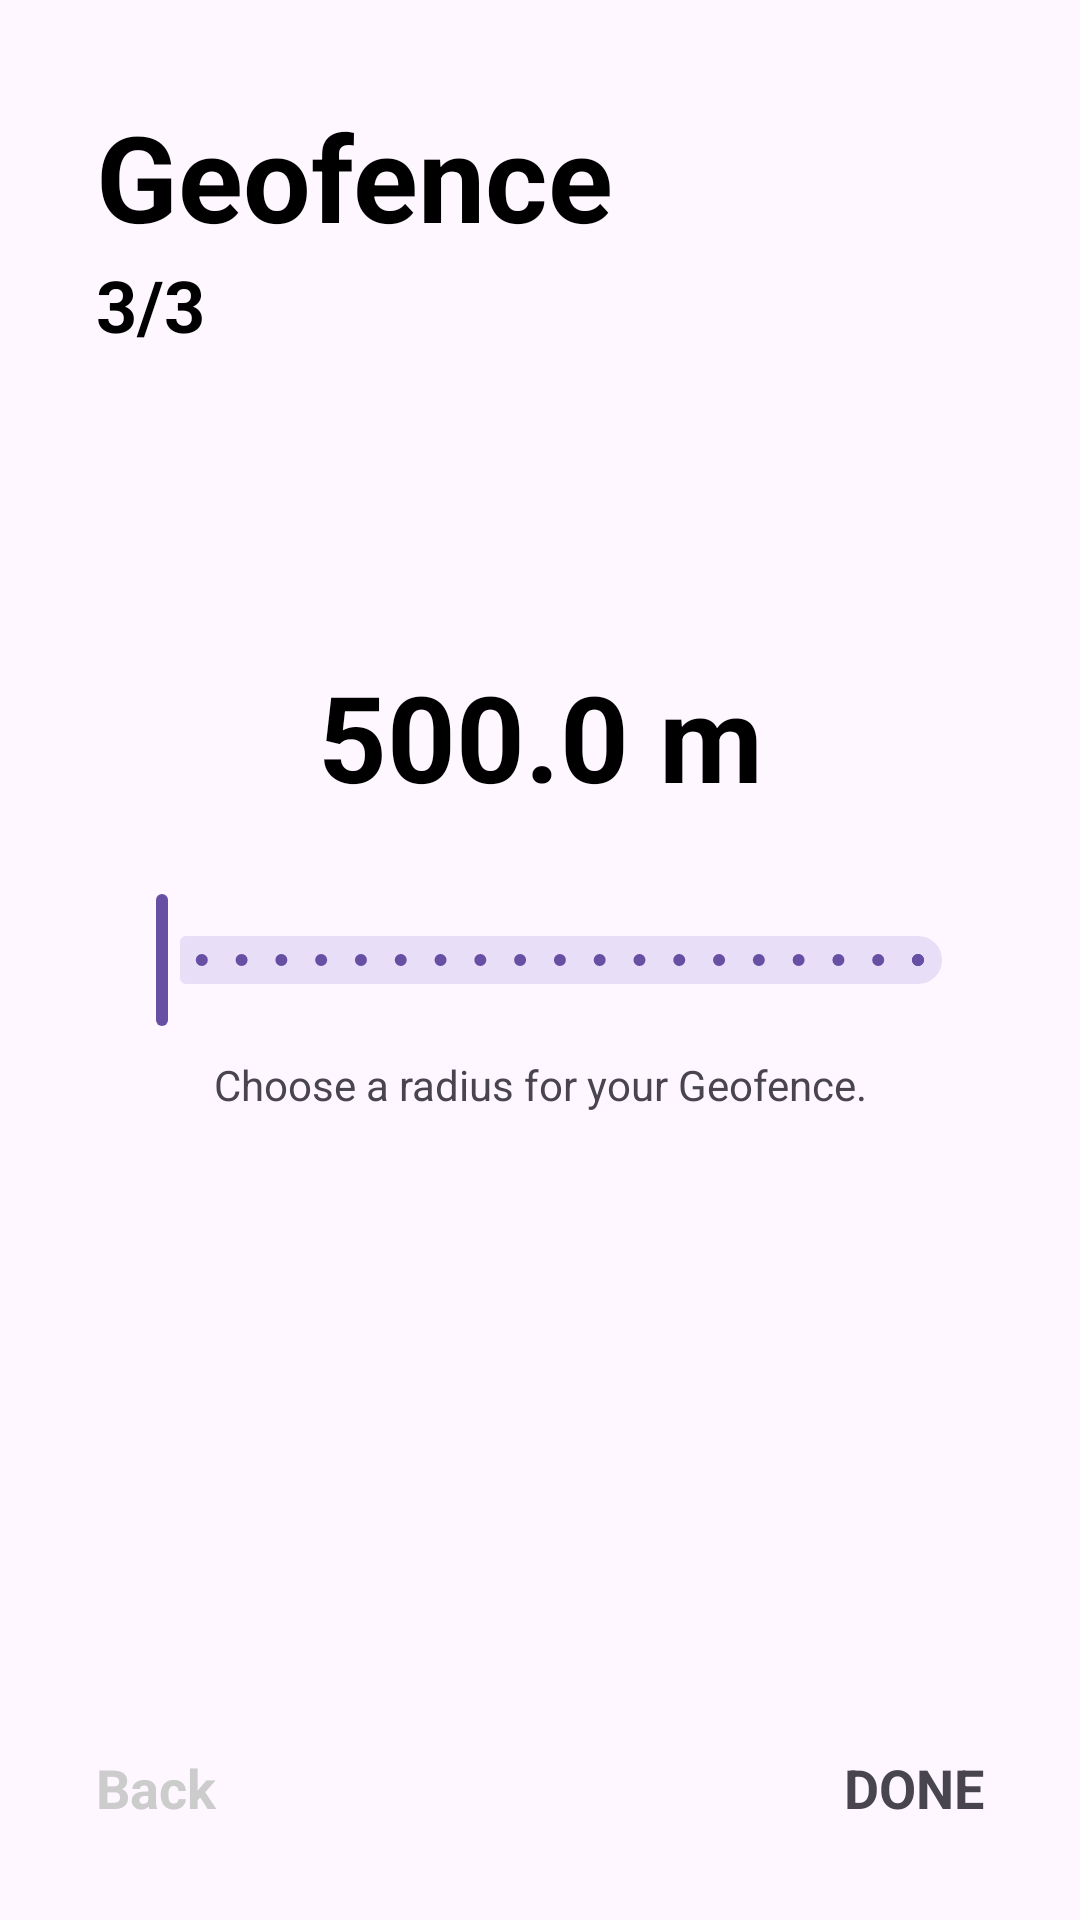

This screen was rendered from an Android layout file. Write that file and the resources it references.
<!-- AndroidManifest.xml: application theme Theme.Denver_learning_path_ch00_geofencing -->
<!-- res/layout/fragment_step3.xml -->
<?xml version="1.0" encoding="utf-8"?>
<androidx.constraintlayout.widget.ConstraintLayout xmlns:android="http://schemas.android.com/apk/res/android"
    android:layout_width="match_parent"
    android:layout_height="match_parent"
    xmlns:tools="http://schemas.android.com/tools"
    xmlns:app="http://schemas.android.com/apk/res-auto"
    tools:context="ui.fragments.steps.ThirdStepAddGeofenceFragment">


    <TextView
        android:id="@+id/geofence_three_text_view"
        android:layout_width="wrap_content"
        android:layout_height="wrap_content"
        android:layout_marginStart="32dp"
        android:layout_marginTop="32dp"
        android:text="@string/geofence"
        android:textColor="@color/black"
        android:textSize="40sp"
        android:textStyle="bold"
        app:layout_constraintStart_toStartOf="parent"
        app:layout_constraintTop_toTopOf="parent" />

    <TextView
        android:id="@+id/step_three_text_view"
        android:layout_width="wrap_content"
        android:layout_height="wrap_content"
        android:text="@string/three_three"
        android:textColor="@color/black"
        android:textSize="24sp"
        android:textStyle="bold"
        app:layout_constraintStart_toStartOf="@+id/geofence_three_text_view"
        app:layout_constraintTop_toBottomOf="@+id/geofence_three_text_view" />

    <TextView
        android:id="@+id/slider_value_text_view"
        android:layout_width="0dp"
        android:layout_height="wrap_content"
        android:layout_marginBottom="24dp"
        android:text="@string/_500_0_m"
        android:textAlignment="center"
        android:textColor="@color/black"
        android:textSize="40sp"
        android:textStyle="bold"
        app:layout_constraintBottom_toTopOf="@+id/slider"
        app:layout_constraintEnd_toEndOf="@+id/slider"
        app:layout_constraintStart_toStartOf="@+id/slider" />

    <com.google.android.material.slider.Slider
        android:id="@+id/slider"
        android:layout_width="match_parent"
        android:layout_height="wrap_content"
        android:layout_marginStart="32dp"
        android:layout_marginEnd="32dp"
        android:stepSize="500.0"
        android:value="500.0"
        android:valueFrom="500.0"
        android:valueTo="10000.0"
        app:layout_constraintBottom_toBottomOf="parent"
        app:layout_constraintEnd_toEndOf="parent"
        app:layout_constraintHorizontal_bias="0.5"
        app:layout_constraintStart_toStartOf="parent"
        app:layout_constraintTop_toTopOf="parent" />

    <TextView
        android:id="@+id/geofence_radius_desc"
        android:layout_width="0dp"
        android:layout_height="wrap_content"
        android:layout_marginTop="8dp"
        android:text="@string/choose_a_radius_for_your_geofence"
        android:textAlignment="center"
        app:layout_constraintEnd_toEndOf="@+id/slider"
        app:layout_constraintStart_toStartOf="@+id/slider"
        app:layout_constraintTop_toBottomOf="@+id/slider" />

    <TextView
        android:id="@+id/step3_done"
        android:layout_width="wrap_content"
        android:layout_height="wrap_content"
        android:layout_marginEnd="32dp"
        android:layout_marginBottom="32dp"
        android:text="@string/done"
        android:textColor="@color/view_state_background_color"
        android:textSize="18sp"
        android:textStyle="bold"
        app:layout_constraintBottom_toBottomOf="parent"
        app:layout_constraintEnd_toEndOf="parent" />

    <TextView
        android:id="@+id/step3_back"
        android:layout_width="wrap_content"
        android:layout_height="wrap_content"
        android:layout_marginStart="32dp"
        android:layout_marginBottom="32dp"
        android:text="@string/back"
        android:textColor="@color/gray"
        android:textSize="18sp"
        android:textStyle="bold"
        app:layout_constraintBottom_toBottomOf="parent"
        app:layout_constraintStart_toStartOf="parent" />

</androidx.constraintlayout.widget.ConstraintLayout>
<!-- resources referenced by this layout -->
<resources>
  <color name="black">#FF000000</color>
  <color name="gray">#CCCCCC</color>
  <string name="_500_0_m">500.0 m</string>
  <string name="back">Back</string>
  <string name="choose_a_radius_for_your_geofence">Choose a radius for your Geofence.</string>
  <string name="done">DONE</string>
  <string name="geofence">Geofence</string>
  <string name="three_three">3/3</string>
  <style name="Theme.Denver_learning_path_ch00_geofencing" parent="Base.Theme.Denver_learning_path_ch00_geofencing" />
  <style name="Base.Theme.Denver_learning_path_ch00_geofencing" parent="Theme.Material3.DayNight.NoActionBar">
          
          
      </style>
</resources>
